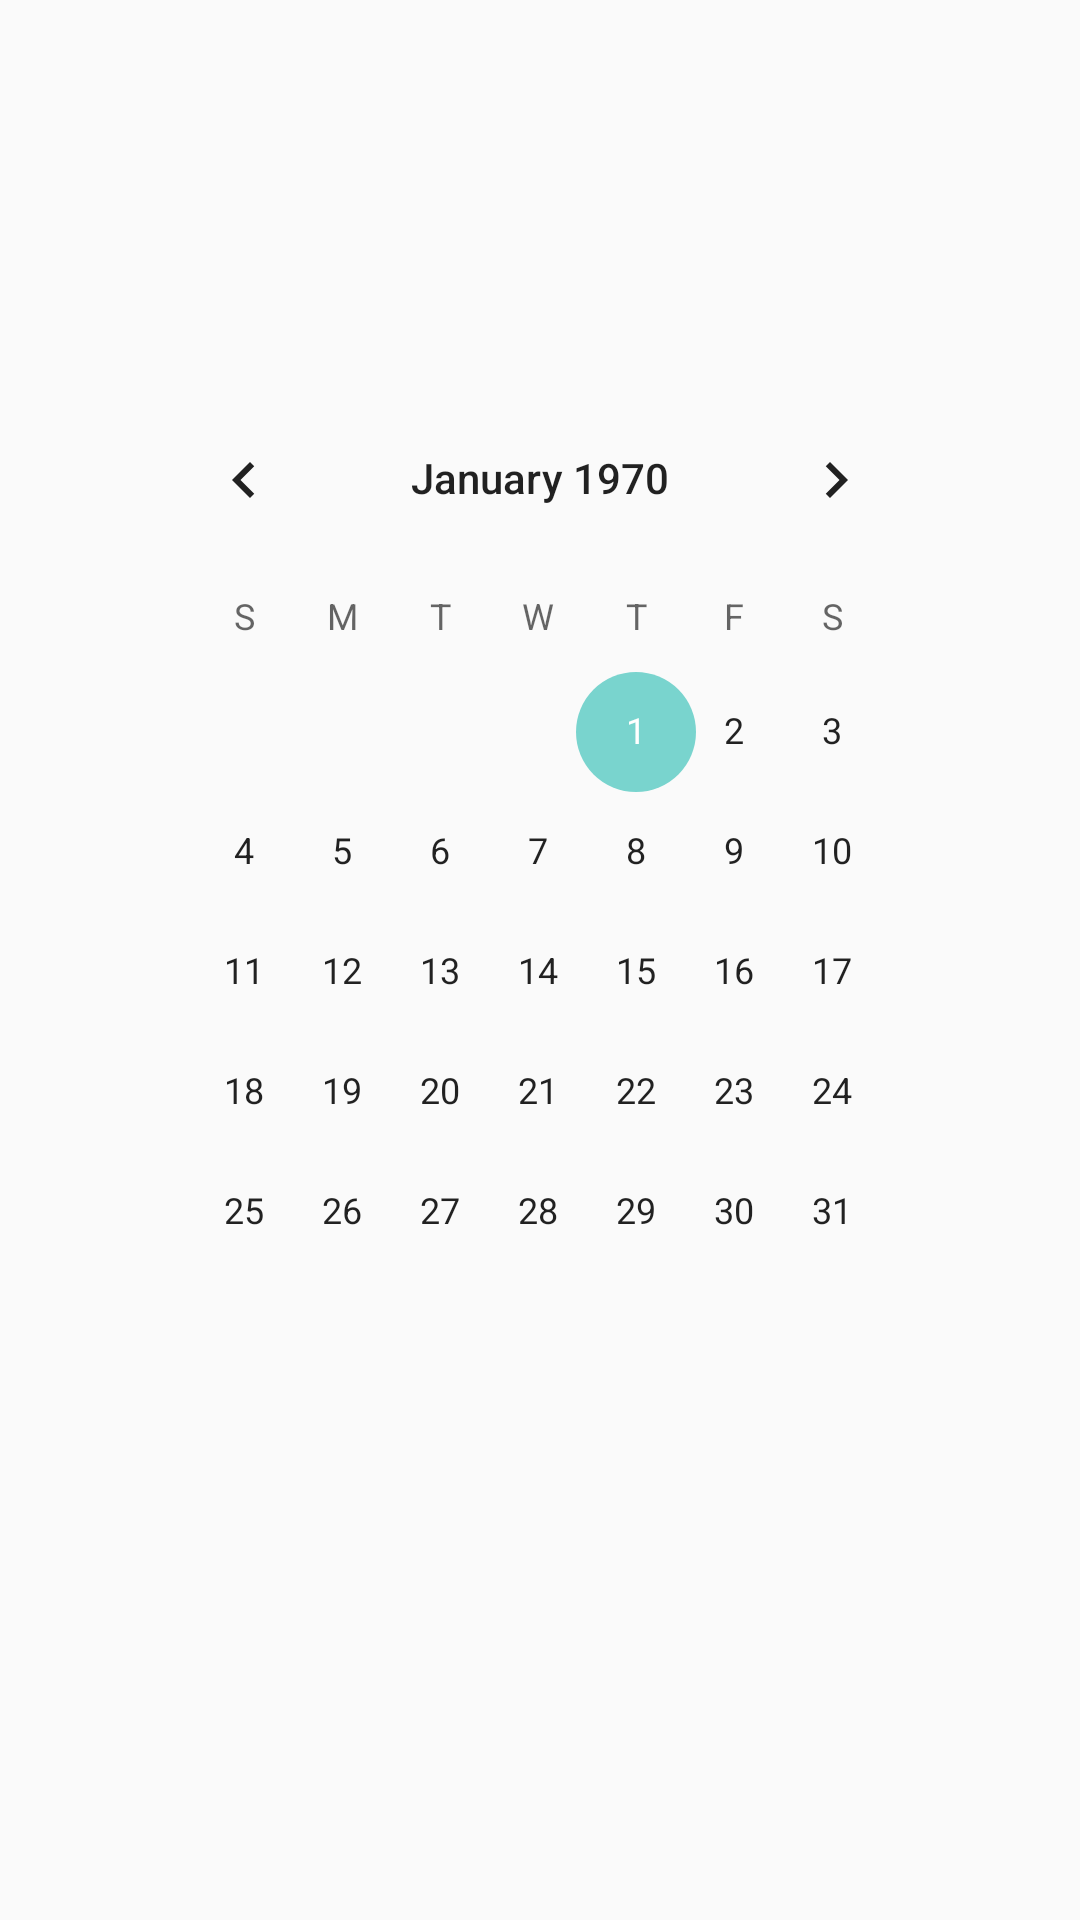

Android layout source for this screen:
<!-- AndroidManifest.xml: application theme AppTheme -->
<!-- res/layout/activity_calendar.xml -->
<?xml version="1.0" encoding="utf-8"?>
<LinearLayout xmlns:android="http://schemas.android.com/apk/res/android"
    android:layout_width="match_parent"
    android:layout_height="match_parent"
    android:gravity="center"
    android:orientation="vertical">

    <CalendarView
        android:id="@+id/calendarView"
        android:layout_width="270dp"
        android:layout_height="wrap_content"
        android:layout_marginLeft="50dp"
        android:layout_marginRight="50dp"
        android:layout_marginBottom="50dp" />

</LinearLayout>
<!-- resources referenced by this layout -->
<resources>
  <style name="AppTheme" parent="Base.Theme.AppCompat.Light.DarkActionBar">
          
          <item name="colorPrimary">@color/colorPrimary</item>
          <item name="colorPrimaryDark">@color/colorPrimaryDark</item>
          <item name="colorAccent">@color/colorAccent</item>
          <item name="actionOverflowMenuStyle">@style/OverflowMenu</item>
      </style>
  <color name="colorPrimary">#ffb25f</color>
  <color name="colorPrimaryDark">#cf8433</color>
  <color name="colorAccent">#79d4ce</color>
  <style name="OverflowMenu" parent="Widget.AppCompat.PopupMenu.Overflow">
          
          <item name="overlapAnchor">false</item>
          <item name="android:dropDownVerticalOffset">-4.0dip</item>
          
      </style>
</resources>
